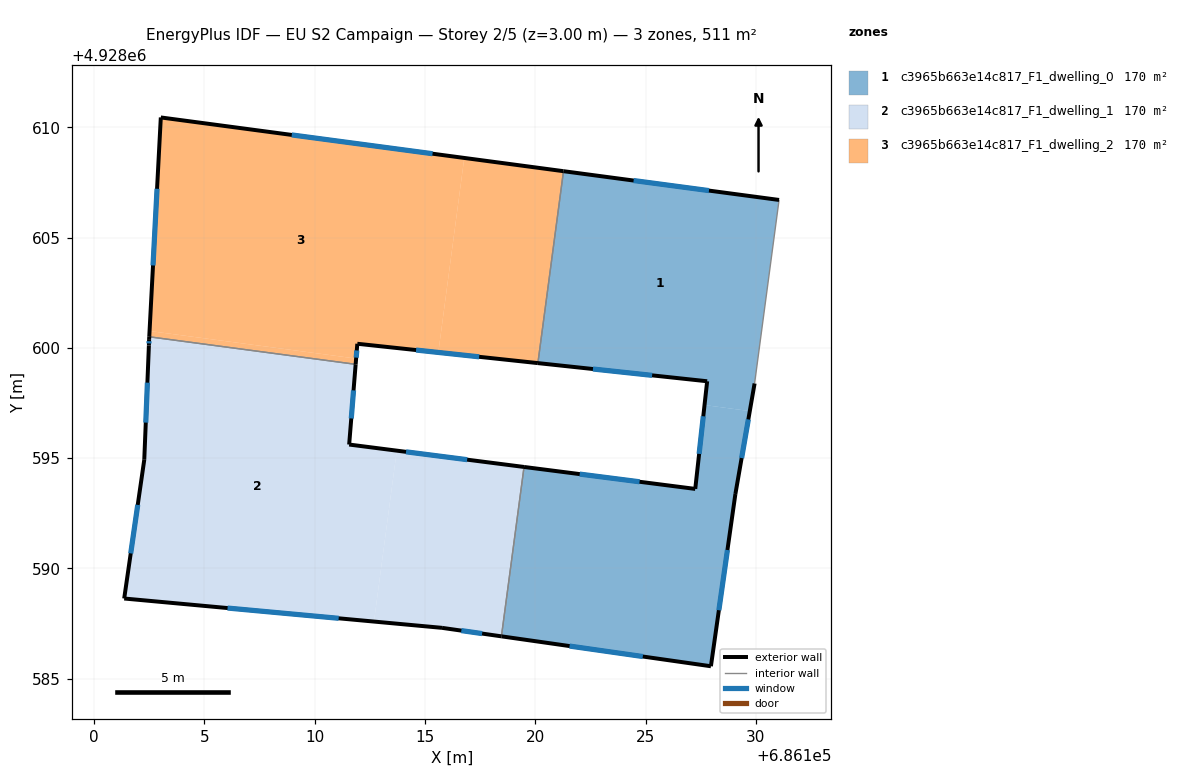
=== STOREY PLAN SPEC (per zone: floor XY polygon, exterior-wall plan segments, windows/doors) ===
zone 1: c3965b663e14c817_F1_dwelling_0  (170.3 m²)
  floor: (686131.05, 4928606.71) (686129.94, 4928598.39) (686129.72, 4928597.13) (686127.67, 4928597.41) (686127.79, 4928598.49) (686120.11, 4928599.31) (686121.28, 4928608.01)
  floor: (686129.72, 4928597.13) (686129.07, 4928593.38) (686127.96, 4928585.57) (686118.46, 4928586.92) (686119.49, 4928594.60) (686127.25, 4928593.61) (686127.67, 4928597.41)
  exterior wall: (686127.25, 4928593.61) – (686119.49, 4928594.60)  [7.8 m]
    window: (686124.72, 4928593.93) – (686122.01, 4928594.28)  [2.9 m²]
  exterior wall: (686127.79, 4928598.49) – (686127.25, 4928593.61)  [4.9 m]
    window: (686127.61, 4928596.90) – (686127.42, 4928595.19)  [1.8 m²]
  exterior wall: (686120.11, 4928599.31) – (686127.79, 4928598.49)  [7.7 m]
    window: (686122.61, 4928599.04) – (686125.29, 4928598.75)  [2.8 m²]
  exterior wall: (686131.05, 4928606.71) – (686121.28, 4928608.01)  [9.9 m]
    window: (686127.87, 4928607.13) – (686124.45, 4928607.59)  [3.6 m²]
  exterior wall: (686129.07, 4928593.38) – (686129.94, 4928598.39)  [5.1 m]
    window: (686129.35, 4928595.01) – (686129.66, 4928596.76)  [1.9 m²]
  exterior wall: (686127.96, 4928585.57) – (686129.07, 4928593.38)  [7.9 m]
    window: (686128.32, 4928588.11) – (686128.71, 4928590.84)  [2.9 m²]
  exterior wall: (686118.46, 4928586.92) – (686127.96, 4928585.57)  [9.6 m]
    window: (686121.55, 4928586.48) – (686124.87, 4928586.01)  [3.5 m²]
  interior walls: 3
zone 2: c3965b663e14c817_F1_dwelling_1  (170.3 m²)
  floor: (686111.85, 4928599.25) (686111.56, 4928595.62) (686113.72, 4928595.34) (686112.68, 4928587.59) (686101.36, 4928588.64) (686102.27, 4928594.93) (686102.48, 4928600.11) (686102.49, 4928600.40) (686102.50, 4928600.50)
  floor: (686119.49, 4928594.60) (686118.46, 4928586.92) (686115.77, 4928587.31) (686112.68, 4928587.59) (686113.72, 4928595.34)
  exterior wall: (686102.48, 4928600.11) – (686102.27, 4928594.93)  [5.2 m]
    window: (686102.41, 4928598.42) – (686102.34, 4928596.61)  [1.9 m²]
  exterior wall: (686102.49, 4928600.40) – (686102.48, 4928600.11)  [0.3 m]
    window: (686102.49, 4928600.30) – (686102.48, 4928600.20)  [0.1 m²]
  exterior wall: (686102.50, 4928600.50) – (686102.49, 4928600.40)  [0.1 m]
  exterior wall: (686111.56, 4928595.62) – (686111.85, 4928599.25)  [3.6 m]
    window: (686111.65, 4928596.80) – (686111.76, 4928598.07)  [1.3 m²]
  exterior wall: (686119.49, 4928594.60) – (686111.56, 4928595.62)  [8.0 m]
    window: (686116.91, 4928594.93) – (686114.14, 4928595.29)  [2.9 m²]
  exterior wall: (686115.77, 4928587.31) – (686118.46, 4928586.92)  [2.7 m]
    window: (686116.64, 4928587.18) – (686117.59, 4928587.05)  [1.0 m²]
  exterior wall: (686101.36, 4928588.64) – (686115.77, 4928587.31)  [14.5 m]
    window: (686106.05, 4928588.20) – (686111.08, 4928587.74)  [5.3 m²]
  exterior wall: (686102.27, 4928594.93) – (686101.36, 4928588.64)  [6.4 m]
    window: (686101.97, 4928592.88) – (686101.66, 4928590.68)  [2.3 m²]
  interior walls: 2
zone 3: c3965b663e14c817_F1_dwelling_2  (170.3 m²)
  floor: (686116.78, 4928608.61) (686115.60, 4928599.79) (686111.93, 4928600.19) (686111.87, 4928599.52) (686102.51, 4928600.76) (686103.02, 4928610.45)
  floor: (686121.28, 4928608.01) (686120.11, 4928599.31) (686115.60, 4928599.79) (686116.78, 4928608.61)
  floor: (686111.87, 4928599.52) (686111.85, 4928599.25) (686102.50, 4928600.50) (686102.51, 4928600.76)
  exterior wall: (686111.93, 4928600.19) – (686120.11, 4928599.31)  [8.2 m]
    window: (686114.59, 4928599.90) – (686117.45, 4928599.59)  [3.0 m²]
  exterior wall: (686111.85, 4928599.25) – (686111.93, 4928600.19)  [0.9 m]
    window: (686111.88, 4928599.56) – (686111.90, 4928599.88)  [0.3 m²]
  exterior wall: (686103.02, 4928610.45) – (686102.50, 4928600.50)  [10.0 m]
    window: (686102.85, 4928607.21) – (686102.67, 4928603.74)  [3.7 m²]
  exterior wall: (686121.28, 4928608.01) – (686103.02, 4928610.45)  [18.4 m]
    window: (686115.34, 4928608.80) – (686108.96, 4928609.65)  [6.8 m²]
  interior walls: 2

=== DERIVED (storey summary) ===
Building: EU S2 Campaign
Storey: 2 of 5  (floor level z = 3.00 m)
Storey gross floor area: 511.0 m²
Zones on this storey: 3
  - c3965b663e14c817_F1_dwelling_0: floor 170.3 m²; exterior wall 52.9 m (158.6 m²); 7 window(s) 19.4 m²; WWR 12.2%
  - c3965b663e14c817_F1_dwelling_1: floor 170.3 m²; exterior wall 40.8 m (122.3 m²); 7 window(s) 14.9 m²; WWR 12.2%
  - c3965b663e14c817_F1_dwelling_2: floor 170.3 m²; exterior wall 37.5 m (112.6 m²); 4 window(s) 13.8 m²; WWR 12.2%
Zone adjacency (shared interzone walls):
  - c3965b663e14c817_F1_dwelling_0 ↔ c3965b663e14c817_F1_dwelling_1
  - c3965b663e14c817_F1_dwelling_0 ↔ c3965b663e14c817_F1_dwelling_2
  - c3965b663e14c817_F1_dwelling_1 ↔ c3965b663e14c817_F1_dwelling_2